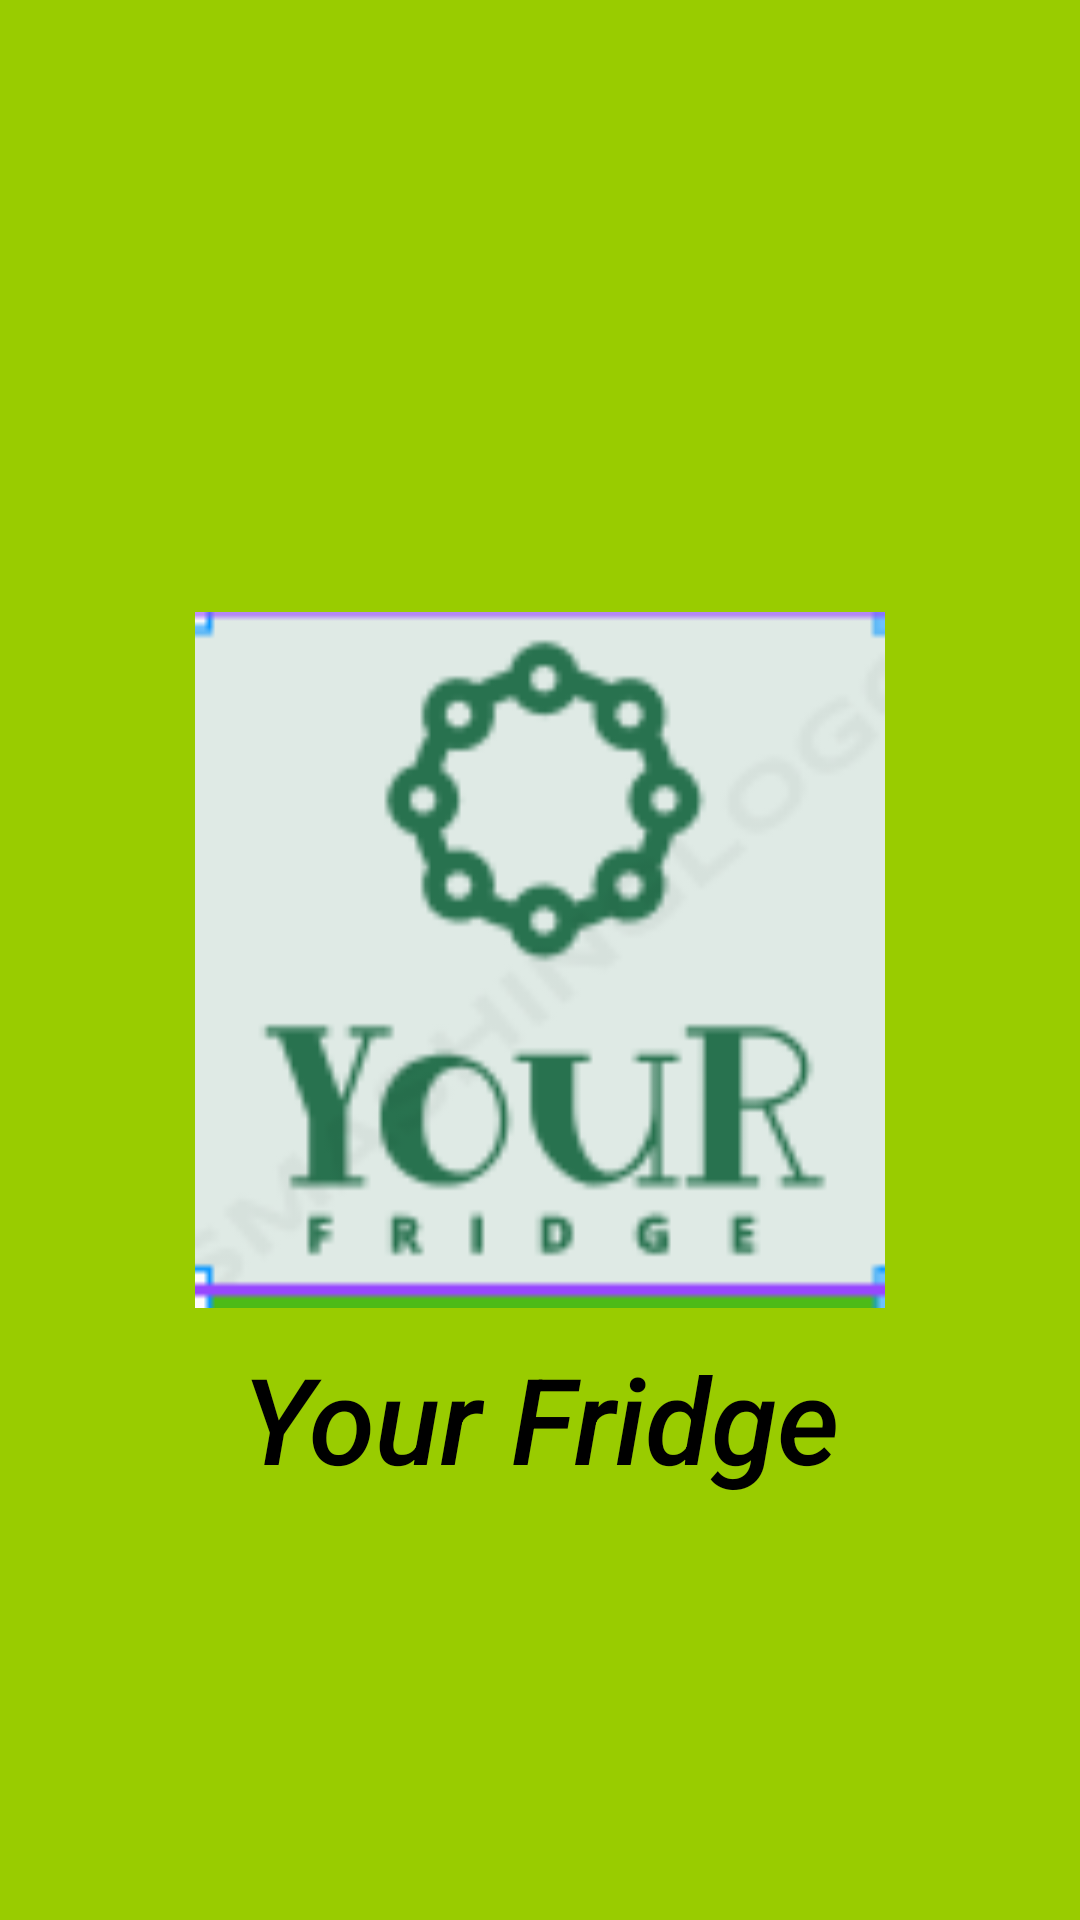

Here is an Android app screen rendered from its layout file. Give the layout XML and the strings, colors and styles it references.
<!-- AndroidManifest.xml: application theme Theme.SplashScreen -->
<!-- res/layout/activity_splash_screen.xml -->
<?xml version="1.0" encoding="utf-8"?>
<RelativeLayout xmlns:android="http://schemas.android.com/apk/res/android"
    xmlns:app="http://schemas.android.com/apk/res-auto"
    xmlns:tools="http://schemas.android.com/tools"
    android:layout_width="match_parent"
    android:layout_height="match_parent"
    android:background="@android:color/holo_green_light"
    tools:context=".SplashScreen">

    <ImageView
        android:id="@+id/img_logo"
        android:layout_width="287dp"
        android:layout_height="232dp"
        android:layout_centerInParent="true"
        android:src="@drawable/fridge" />

    <TextView
        android:id="@+id/text_1"
        android:layout_width="match_parent"
        android:layout_height="wrap_content"
        android:layout_below="@id/img_logo"
        android:text="Your Fridge"
        android:textAlignment="center"
        android:textSize="40sp"
        android:textStyle="italic"
        android:layout_marginTop="10dp"
        android:textColor="@android:color/black"
        android:fontFamily="sans-serif-medium"/>

    <ProgressBar
        android:id="@+id/progree_bar"
        android:layout_below="@id/text_1"
        android:layout_marginTop="20dp"
        android:layout_width="match_parent"
        android:layout_height="wrap_content"
        android:indeterminateTint="@android:color/white"/>

</RelativeLayout>
<!-- resources referenced by this layout -->
<resources>
  <!-- drawable fridge: png bitmap (drawable, 7373 bytes) -->
  <style name="Theme.SplashScreen" parent="Theme.MaterialComponents.DayNight.NoActionBar">
          
          <item name="colorPrimary">@color/purple_500</item>
          <item name="colorPrimaryVariant">@color/purple_700</item>
          <item name="colorOnPrimary">@color/white</item>
          
          <item name="colorSecondary">@color/teal_200</item>
          <item name="colorSecondaryVariant">@color/teal_700</item>
          <item name="colorOnSecondary">@color/black</item>
          
          <item name="android:statusBarColor" tools:targetApi="l">?attr/colorPrimaryVariant</item>
          
      </style>
  <color name="purple_500">#FF6200EE</color>
  <color name="purple_700">#FF3700B3</color>
  <color name="white">#FFFFFFFF</color>
  <color name="teal_200">#FF03DAC5</color>
  <color name="teal_700">#FF018786</color>
  <color name="black">#FF000000</color>
</resources>
